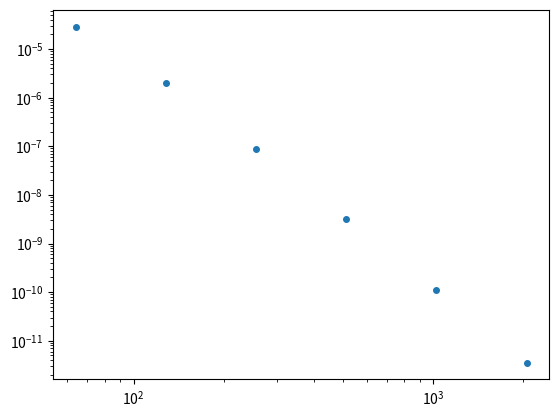

Recreate this plot in Python.
from math import *
import pandas as pd
import matplotlib.pyplot as plt
import numpy as np


def rk4(f, t, y, T, h, sol = None):
	
	'''
	Definition of Runge Kutta 4 stages method for ODEs (not systems of ODEs)
 	This function takes as parameters:
 	f --> f(t,y)=dy/dt
	sol --> the analytical solution of the ODE
	t --> initial time t0 
	y --> initial value y0
	T --> final time T
 	h --> stepsize 
	The function returns a dataframe with 4 columns : tn, yn, y(tn), error
	'''
	# n: number of steps
	n = int((T-t)/h)
	# define array to store data
	results = []

	# loop to calculate the values of the parameters k at each step
	for i in range(n):
		k1 = h*f(t, y)
		k2 = h*f(t + h/2, y + k1/2)
		k3 = h*f(t + h/2, y + k2/2)
		k4 = h*f(t + h, y + k3)
		y = y + (k1 + 2*k2 + 2*k3 + k4)/6
		t += h
		# if analytical solution is given --> compare estimate ad exact solution
		if sol is not None:
			actual = sol(t)
			error = abs(actual - y)
			
			results.append([t, y, actual, error])
		# if not, just estimate the solution
		else:
			results.append([t, y])		

		if sol is not None:
			columns = ["t", "y", "exact", "error"]
		else:
			columns = ["t", "y"]
		return pd.DataFrame(results, columns=columns)	

def format_scientific(series):
    return series.apply(lambda x: '{:.2e}'.format(x)) 


def excersise2():
	""" 
	excersise2 function depending on the ODE to solve
	returns an error dataframe and a log log plot of the final error
	in function of the number of steps n
	"""
	# Define these functions depending on the problem to solve.
	f = lambda t, y: -10*(y**2)
	exact_sol= lambda t: 1/(10*t + 1)
	t0 = 0
	y0 = 1
	T = 2
	
	# define table of stepsize, number of steps and error.
	error_columns = ["h", "n", "final_error"]
	error_df = pd.DataFrame(columns=error_columns)

	# define an array of steps, h = 2^(-k) for k=5,6,7,8,9,10.
	steps = [2**(-k) for k in range(5,11)]

	# calculate rk4 results at each given step, storing the error at final time in the error table.
	for h in steps:
		results = rk4(f, t0, y0, T, h, exact_sol) 
		final_error = results["error"].iat[-1]	
		error_df_new_row = pd.DataFrame({'h':[h], "n":[int((T-t0)/h)], "final_error":[final_error]})
		error_df = pd.concat([error_df, error_df_new_row], ignore_index=True)

	result = rk4(f, t0, y0, T, steps[0], exact_sol) 
	
	plt.loglog(error_df.n, error_df["final_error"], marker='o', linestyle='', markersize=4)

	plt.show()

	error_df["final_error"] = format_scientific(error_df["final_error"])
		
	

	# Create a figure and a set of subplots
	fig, ax = plt.subplots()

	# Hide axes
	ax.axis('off')

	# Add a table at the bottom of the axes
	the_table = plt.table(cellText=error_df.values,
						colLabels=error_df.columns,
						loc='center')

	# Adjust layout to make room for the table:
	plt.subplots_adjust(left=0.2, bottom=0.2)

	plt.show()

if __name__ == '__main__':
	excersise2()
